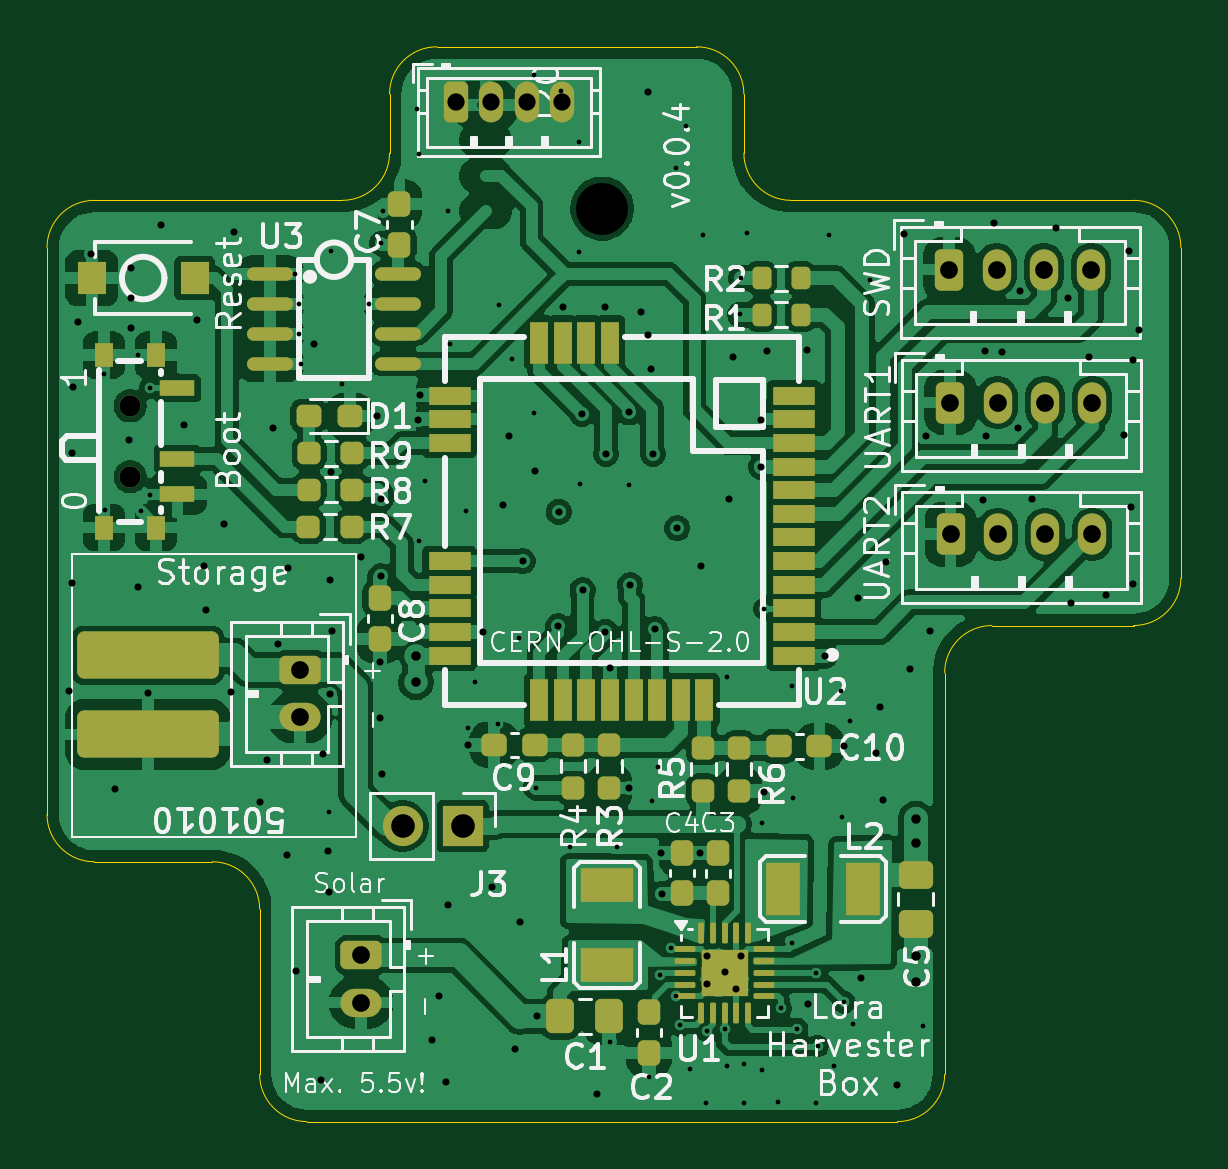
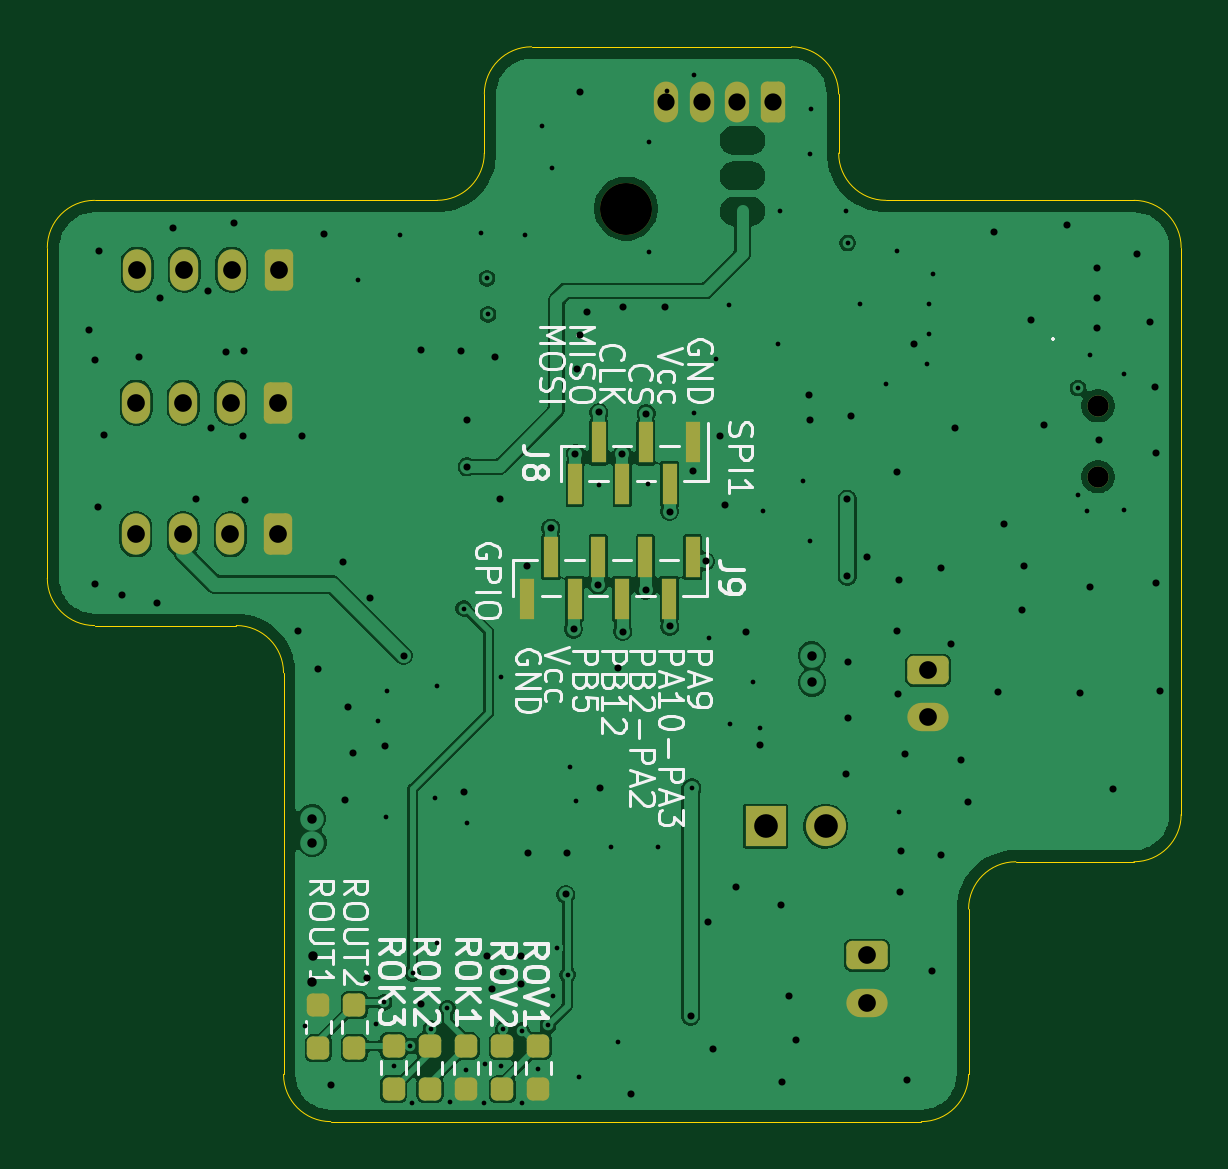
Circuit board: 11 layer files. Board 48.0 x 45.5 mm.
- bottom_copper: LoraHarvesterBox-CuBottom.gbr (102985 bytes)
- inner_copper: LoraHarvesterBox-CuIn1.gbr (81670 bytes)
- inner_copper: LoraHarvesterBox-CuIn2.gbr (252871 bytes)
- top_copper: LoraHarvesterBox-CuTop.gbr (182505 bytes)
- outline: LoraHarvesterBox-EdgeCuts.gbr (2049 bytes)
- bottom_mask: LoraHarvesterBox-MaskBottom.gbr (3494 bytes)
- top_mask: LoraHarvesterBox-MaskTop.gbr (7583 bytes)
- drill: LoraHarvesterBox-NPTH.drl (346 bytes)
- drill: LoraHarvesterBox-PTH.drl (4462 bytes)
- bottom_silk: LoraHarvesterBox-SilkBottom.gbr (51541 bytes)
- top_silk: LoraHarvesterBox-SilkTop.gbr (97561 bytes)

=== bottom_copper: LoraHarvesterBox-CuBottom.gbr (102985 bytes, source omitted) ===
=== inner_copper: LoraHarvesterBox-CuIn1.gbr (81670 bytes, source omitted) ===
=== inner_copper: LoraHarvesterBox-CuIn2.gbr (252871 bytes, source omitted) ===
=== top_copper: LoraHarvesterBox-CuTop.gbr (182505 bytes, source omitted) ===
=== outline: LoraHarvesterBox-EdgeCuts.gbr ===
%TF.GenerationSoftware,KiCad,Pcbnew,9.0.4*%
%TF.CreationDate,2025-10-03T18:09:38+02:00*%
%TF.ProjectId,LoraHarvesterBox,4c6f7261-4861-4727-9665-73746572426f,rev?*%
%TF.SameCoordinates,Original*%
%TF.FileFunction,Profile,NP*%
%FSLAX46Y46*%
G04 Gerber Fmt 4.6, Leading zero omitted, Abs format (unit mm)*
G04 Created by KiCad (PCBNEW 9.0.4) date 2025-10-03 18:09:38*
%MOMM*%
%LPD*%
G01*
G04 APERTURE LIST*
%TA.AperFunction,Profile*%
%ADD10C,0.050000*%
%TD*%
G04 APERTURE END LIST*
D10*
X112000000Y-100000000D02*
G75*
G02*
X110000000Y-98000000I0J2000000D01*
G01*
X115500000Y-56500000D02*
G75*
G02*
X117500000Y-54500000I2000000J0D01*
G01*
X139000000Y-98000000D02*
X139000000Y-81000000D01*
X101000000Y-87000000D02*
X101000000Y-63000000D01*
X132500000Y-61000000D02*
G75*
G02*
X130500000Y-59000000I0J2000000D01*
G01*
X112000000Y-100000000D02*
X137000000Y-100000000D01*
X117500000Y-54500000D02*
X123000000Y-54500000D01*
X108000000Y-89000000D02*
X103000000Y-89000000D01*
X128500000Y-54500000D02*
G75*
G02*
X130500000Y-56500000I0J-2000000D01*
G01*
X149000000Y-77000000D02*
G75*
G02*
X147000000Y-79000000I-2000000J0D01*
G01*
X147000000Y-61000000D02*
G75*
G02*
X149000000Y-63000000I0J-2000000D01*
G01*
X115500000Y-59000000D02*
X115500000Y-56500000D01*
X103000000Y-61000000D02*
X113500000Y-61000000D01*
X101000000Y-63000000D02*
G75*
G02*
X103000000Y-61000000I2000000J0D01*
G01*
X115500000Y-59000000D02*
G75*
G02*
X113500000Y-61000000I-2000000J0D01*
G01*
X110000000Y-98000000D02*
X110000000Y-91000000D01*
X123000000Y-54500000D02*
X128500000Y-54500000D01*
X147000000Y-61000000D02*
X132500000Y-61000000D01*
X141000000Y-79000000D02*
X147000000Y-79000000D01*
X103000000Y-89000000D02*
G75*
G02*
X101000000Y-87000000I0J2000000D01*
G01*
X108000000Y-89000000D02*
G75*
G02*
X110000000Y-91000000I0J-2000000D01*
G01*
X149000000Y-77000000D02*
X149000000Y-63000000D01*
X130500000Y-56500000D02*
X130500000Y-59000000D01*
X139000000Y-81000000D02*
G75*
G02*
X141000000Y-79000000I2000000J0D01*
G01*
X139000000Y-98000000D02*
G75*
G02*
X137000000Y-100000000I-2000000J0D01*
G01*
M02*

=== bottom_mask: LoraHarvesterBox-MaskBottom.gbr ===
%TF.GenerationSoftware,KiCad,Pcbnew,9.0.4*%
%TF.CreationDate,2025-10-03T18:09:38+02:00*%
%TF.ProjectId,LoraHarvesterBox,4c6f7261-4861-4727-9665-73746572426f,rev?*%
%TF.SameCoordinates,Original*%
%TF.FileFunction,Soldermask,Bot*%
%TF.FilePolarity,Negative*%
%FSLAX46Y46*%
G04 Gerber Fmt 4.6, Leading zero omitted, Abs format (unit mm)*
G04 Created by KiCad (PCBNEW 9.0.4) date 2025-10-03 18:09:38*
%MOMM*%
%LPD*%
G01*
G04 APERTURE LIST*
G04 Aperture macros list*
%AMRoundRect*
0 Rectangle with rounded corners*
0 $1 Rounding radius*
0 $2 $3 $4 $5 $6 $7 $8 $9 X,Y pos of 4 corners*
0 Add a 4 corners polygon primitive as box body*
4,1,4,$2,$3,$4,$5,$6,$7,$8,$9,$2,$3,0*
0 Add four circle primitives for the rounded corners*
1,1,$1+$1,$2,$3*
1,1,$1+$1,$4,$5*
1,1,$1+$1,$6,$7*
1,1,$1+$1,$8,$9*
0 Add four rect primitives between the rounded corners*
20,1,$1+$1,$2,$3,$4,$5,0*
20,1,$1+$1,$4,$5,$6,$7,0*
20,1,$1+$1,$6,$7,$8,$9,0*
20,1,$1+$1,$8,$9,$2,$3,0*%
G04 Aperture macros list end*
%ADD10RoundRect,0.250000X-0.350000X-0.625000X0.350000X-0.625000X0.350000X0.625000X-0.350000X0.625000X0*%
%ADD11O,1.200000X1.750000*%
%ADD12R,1.700000X1.700000*%
%ADD13C,1.700000*%
%ADD14RoundRect,0.250000X-0.625000X0.350000X-0.625000X-0.350000X0.625000X-0.350000X0.625000X0.350000X0*%
%ADD15O,1.750000X1.200000*%
%ADD16C,0.900000*%
%ADD17RoundRect,0.250000X-0.265000X-0.615000X0.265000X-0.615000X0.265000X0.615000X-0.265000X0.615000X0*%
%ADD18O,1.030000X1.730000*%
%ADD19C,2.200000*%
%ADD20RoundRect,0.237500X-0.237500X0.250000X-0.237500X-0.250000X0.237500X-0.250000X0.237500X0.250000X0*%
%ADD21R,0.600000X1.750000*%
%ADD22RoundRect,0.237500X0.237500X-0.250000X0.237500X0.250000X-0.237500X0.250000X-0.237500X-0.250000X0*%
G04 APERTURE END LIST*
D10*
%TO.C,J5*%
X139240000Y-69560000D03*
D11*
X141240000Y-69560000D03*
X143240000Y-69560000D03*
X145240000Y-69560000D03*
%TD*%
D10*
%TO.C,J4*%
X139200000Y-63930000D03*
D11*
X141200000Y-63930000D03*
X143200000Y-63930000D03*
X145200000Y-63930000D03*
%TD*%
D12*
%TO.C,J3*%
X118590000Y-87490000D03*
D13*
X116050000Y-87490000D03*
%TD*%
D14*
%TO.C,J1*%
X114300000Y-92960000D03*
D15*
X114300000Y-94960000D03*
%TD*%
D16*
%TO.C,SW1*%
X104520000Y-69700000D03*
X104520000Y-72700000D03*
%TD*%
D17*
%TO.C,J7*%
X118300000Y-56820000D03*
D18*
X119800000Y-56820000D03*
X121300000Y-56820000D03*
X122800000Y-56820000D03*
%TD*%
D14*
%TO.C,J2*%
X111710000Y-80890000D03*
D15*
X111710000Y-82890000D03*
%TD*%
D10*
%TO.C,J6*%
X139250000Y-75140000D03*
D11*
X141250000Y-75140000D03*
X143250000Y-75140000D03*
X145250000Y-75140000D03*
%TD*%
D19*
%TO.C,H1*%
X124500000Y-61350000D03*
%TD*%
D20*
%TO.C,ROK1*%
X131270000Y-96807500D03*
X131270000Y-98632500D03*
%TD*%
%TO.C,ROK2*%
X132800000Y-96800000D03*
X132800000Y-98625000D03*
%TD*%
D21*
%TO.C,J8*%
X121660000Y-71250000D03*
X122660000Y-73000000D03*
X123660000Y-71250000D03*
X124660000Y-73000000D03*
X125660000Y-71250000D03*
X126660000Y-73000000D03*
%TD*%
D20*
%TO.C,ROV1*%
X128220000Y-96810000D03*
X128220000Y-98635000D03*
%TD*%
D22*
%TO.C,ROUT1*%
X137520000Y-96887500D03*
X137520000Y-95062500D03*
%TD*%
D20*
%TO.C,ROK3*%
X134340000Y-96797500D03*
X134340000Y-98622500D03*
%TD*%
%TO.C,ROV2*%
X129740000Y-96807500D03*
X129740000Y-98632500D03*
%TD*%
D21*
%TO.C,J9*%
X121680000Y-76110000D03*
X122680000Y-77860000D03*
X123680000Y-76110000D03*
X124680000Y-77860000D03*
X125680000Y-76110000D03*
X126680000Y-77860000D03*
X127680000Y-76110000D03*
X128680000Y-77860000D03*
%TD*%
D22*
%TO.C,ROUT2*%
X136000000Y-96890000D03*
X136000000Y-95065000D03*
%TD*%
M02*

=== top_mask: LoraHarvesterBox-MaskTop.gbr (7583 bytes, source omitted) ===
=== drill: LoraHarvesterBox-NPTH.drl ===
M48
; DRILL file {KiCad 9.0.4} date 2025-10-03T18:09:38+0200
; FORMAT={-:-/ absolute / inch / decimal}
; #@! TF.CreationDate,2025-10-03T18:09:38+02:00
; #@! TF.GenerationSoftware,Kicad,Pcbnew,9.0.4
; #@! TF.FileFunction,NonPlated,1,4,NPTH
FMAT,2
INCH
; #@! TA.AperFunction,NonPlated,NPTH,ComponentDrill
T1C0.0866
%
G90
G05
T1
X4.9016Y-2.4154
M30

=== drill: LoraHarvesterBox-PTH.drl ===
M48
; DRILL file {KiCad 9.0.4} date 2025-10-03T18:09:38+0200
; FORMAT={-:-/ absolute / inch / decimal}
; #@! TF.CreationDate,2025-10-03T18:09:38+02:00
; #@! TF.GenerationSoftware,Kicad,Pcbnew,9.0.4
; #@! TF.FileFunction,Plated,1,4,PTH
FMAT,2
INCH
; #@! TA.AperFunction,Plated,PTH,ViaDrill
T1C0.0079
; #@! TA.AperFunction,Plated,PTH,ViaDrill
T2C0.0118
; #@! TA.AperFunction,Plated,PTH,ViaDrill
T3C0.0157
; #@! TA.AperFunction,Plated,PTH,ComponentDrill
T4C0.0287
; #@! TA.AperFunction,Plated,PTH,ComponentDrill
T5C0.0295
; #@! TA.AperFunction,Plated,PTH,ComponentDrill
T6C0.0354
; #@! TA.AperFunction,Plated,PTH,ComponentDrill
T7C0.0394
%
G90
G05
T1
X4.0717Y-2.6909
X4.0724Y-2.9177
X4.128Y-2.6591
X4.1331Y-2.9201
X4.1484Y-2.7146
X4.1488Y-2.8921
X4.3902Y-2.5244
X4.3961Y-2.5748
X4.3961Y-2.6248
X4.4Y-2.6736
X4.4461Y-3.4213
X4.4504Y-2.4858
X4.4677Y-2.7083
X4.5122Y-2.5748
X4.5323Y-2.4728
X4.5358Y-2.4189
X4.5937Y-2.25
X4.5957Y-2.3244
X4.5957Y-2.9701
X4.6063Y-2.8689
X4.6453Y-2.4193
X4.6476Y-2.6406
X4.674Y-2.9185
X4.6787Y-3.2811
X4.6902Y-3.2039
X4.7283Y-3.2736
X4.7303Y-2.5764
X4.7512Y-2.6661
X4.7626Y-3.1311
X4.7882Y-2.1929
X4.7886Y-2.7555
X4.7921Y-3.3807
X4.8335Y-2.2189
X4.848Y-3.4787
X4.8626Y-2.3035
X4.8626Y-2.4874
X4.8654Y-2.874
X4.9146Y-3.8051
X4.9268Y-3.4787
X4.9461Y-2.8752
X4.9795Y-3.8622
X4.9854Y-3.4024
X4.9949Y-3.3457
X4.9988Y-3.6925
X5.0171Y-3.647
X5.024Y-3.7283
X5.0252Y-2.3469
X5.0319Y-3.7768
X5.0413Y-2.2776
X5.0484Y-3.8496
X5.0701Y-2.4591
X5.0744Y-3.9055
X5.0756Y-3.7854
X5.1059Y-3.7823
X5.1094Y-3.8445
X5.1102Y-3.1965
X5.1315Y-2.5917
X5.1335Y-2.5315
X5.1374Y-3.8413
X5.1382Y-3.9055
X5.1433Y-2.4567
X5.1673Y-3.4398
X5.1681Y-3.8504
X5.172Y-3.0819
X5.1953Y-3.9051
X5.1992Y-3.748
X5.2173Y-3.2106
X5.2173Y-3.6386
X5.2205Y-3.3976
X5.2268Y-3.7823
X5.2575Y-3.6898
X5.2583Y-3.9063
X5.261Y-3.811
X5.2791Y-2.4598
X5.2886Y-3.8441
X5.2996Y-3.2201
X5.302Y-3.4287
X5.3051Y-3.7382
X5.3146Y-3.2701
X5.3189Y-3.7736
X5.3476Y-2.5346
X5.4362Y-3.778
T2
X4.0122Y-3.2193
X4.0181Y-2.8228
X4.0181Y-3.0386
X4.0201Y-2.7126
X4.028Y-2.6039
X4.0504Y-2.4909
X4.0898Y-3.3819
X4.113Y-2.8004
X4.1165Y-2.565
X4.1165Y-2.6142
X4.1169Y-2.515
X4.1276Y-3.0461
X4.1449Y-3.2224
X4.1669Y-2.4433
X4.2055Y-2.7756
X4.2268Y-2.6012
X4.2386Y-3.0102
X4.2413Y-3.0846
X4.2717Y-2.9417
X4.2823Y-3.2209
X4.2878Y-2.4539
X4.3315Y-3.4051
X4.3429Y-3.335
X4.3531Y-2.7815
X4.3606Y-3.1402
X4.376Y-3.4933
X4.3772Y-3.0142
X4.3917Y-3.6858
X4.4217Y-2.6413
X4.4331Y-3.8677
X4.4362Y-3.324
X4.4441Y-3.4866
X4.4457Y-3.5551
X4.4472Y-3.0339
X4.4484Y-3.2236
X4.45Y-2.8535
X4.4508Y-3.1201
X4.4992Y-2.9957
X4.526Y-2.761
X4.5311Y-3.1713
X4.5311Y-3.2638
X4.5331Y-2.8996
X4.5331Y-3.0283
X4.5343Y-3.3583
X4.5949Y-2.7669
X4.5972Y-2.7264
X4.6177Y-3.8016
X4.6295Y-3.7272
X4.6413Y-3.8713
X4.6441Y-3.5756
X4.678Y-3.3087
X4.7024Y-3.1205
X4.7177Y-3.5457
X4.7366Y-2.9091
X4.7457Y-2.7949
X4.7559Y-3.8165
X4.7654Y-3.6047
X4.7689Y-3.0031
X4.7898Y-2.8531
X4.7937Y-3.7618
X4.8287Y-3.1118
X4.8291Y-2.9205
X4.837Y-2.5791
X4.8681Y-2.7571
X4.8689Y-3.0516
X4.8937Y-3.8906
X4.9063Y-2.5791
X4.9071Y-3.1205
X4.9079Y-2.8244
X4.915Y-3.1803
X4.9457Y-3.3809
X4.9469Y-2.7551
X4.9484Y-3.0425
X4.9661Y-2.5878
X4.9776Y-2.6256
X4.9783Y-2.2209
X4.9835Y-2.6819
X4.9862Y-2.8236
X4.989Y-3.1161
X5.0004Y-3.4886
X5.002Y-3.5583
X5.0268Y-2.948
X5.0646Y-3.4889
X5.0661Y-3.0114
X5.0763Y-3.7084
X5.0769Y-3.6603
X5.1062Y-3.6883
X5.1122Y-2.8996
X5.1193Y-2.6626
X5.1252Y-3.7161
X5.1328Y-3.6618
X5.1665Y-2.7673
X5.1665Y-2.8457
X5.1713Y-3.387
X5.176Y-2.6531
X5.2437Y-2.6508
X5.2441Y-3.7406
X5.2724Y-3.1602
X5.3039Y-3.3118
X5.328Y-3.0642
X5.3327Y-3.6976
X5.3575Y-3.3232
X5.365Y-3.2457
X5.3705Y-3.4004
X5.374Y-3.0047
X5.3937Y-3.8768
X5.4047Y-2.4575
X5.415Y-3.1827
X5.4409Y-2.7949
X5.448Y-3.1189
X5.5362Y-2.9012
X5.539Y-2.652
X5.5406Y-2.7937
X5.5547Y-2.439
X5.5681Y-2.6539
X5.5941Y-2.7815
X5.598Y-2.5531
X5.6185Y-2.8992
X5.6575Y-2.4484
X5.6776Y-2.5638
X5.6831Y-3.0724
X5.7126Y-2.6626
X5.7421Y-3.0598
X5.772Y-2.7921
X5.7803Y-2.4858
X5.7823Y-2.9126
X5.7862Y-2.6681
X5.787Y-3.0402
X5.7965Y-2.6177
T3
X4.5913Y-3.2051
X4.5921Y-3.1602
X5.424Y-3.6618
X5.4244Y-3.472
X5.4248Y-3.4319
X5.4248Y-3.7035
T4
X4.6575Y-2.237
X4.7165Y-2.237
X4.7756Y-2.237
X4.8346Y-2.237
T5
X4.398Y-3.1846
X4.398Y-3.2634
X4.5Y-3.6598
X4.5Y-3.7386
X5.4803Y-2.5169
X5.4819Y-2.7386
X5.4823Y-2.9583
X5.5591Y-2.5169
X5.5606Y-2.7386
X5.561Y-2.9583
X5.6378Y-2.5169
X5.6394Y-2.7386
X5.6398Y-2.9583
X5.7165Y-2.5169
X5.7181Y-2.7386
X5.7185Y-2.9583
T6
X4.115Y-2.7441
X4.115Y-2.8622
T7
X4.5689Y-3.4445
X4.6689Y-3.4445
M30

=== bottom_silk: LoraHarvesterBox-SilkBottom.gbr (51541 bytes, source omitted) ===
=== top_silk: LoraHarvesterBox-SilkTop.gbr (97561 bytes, source omitted) ===
